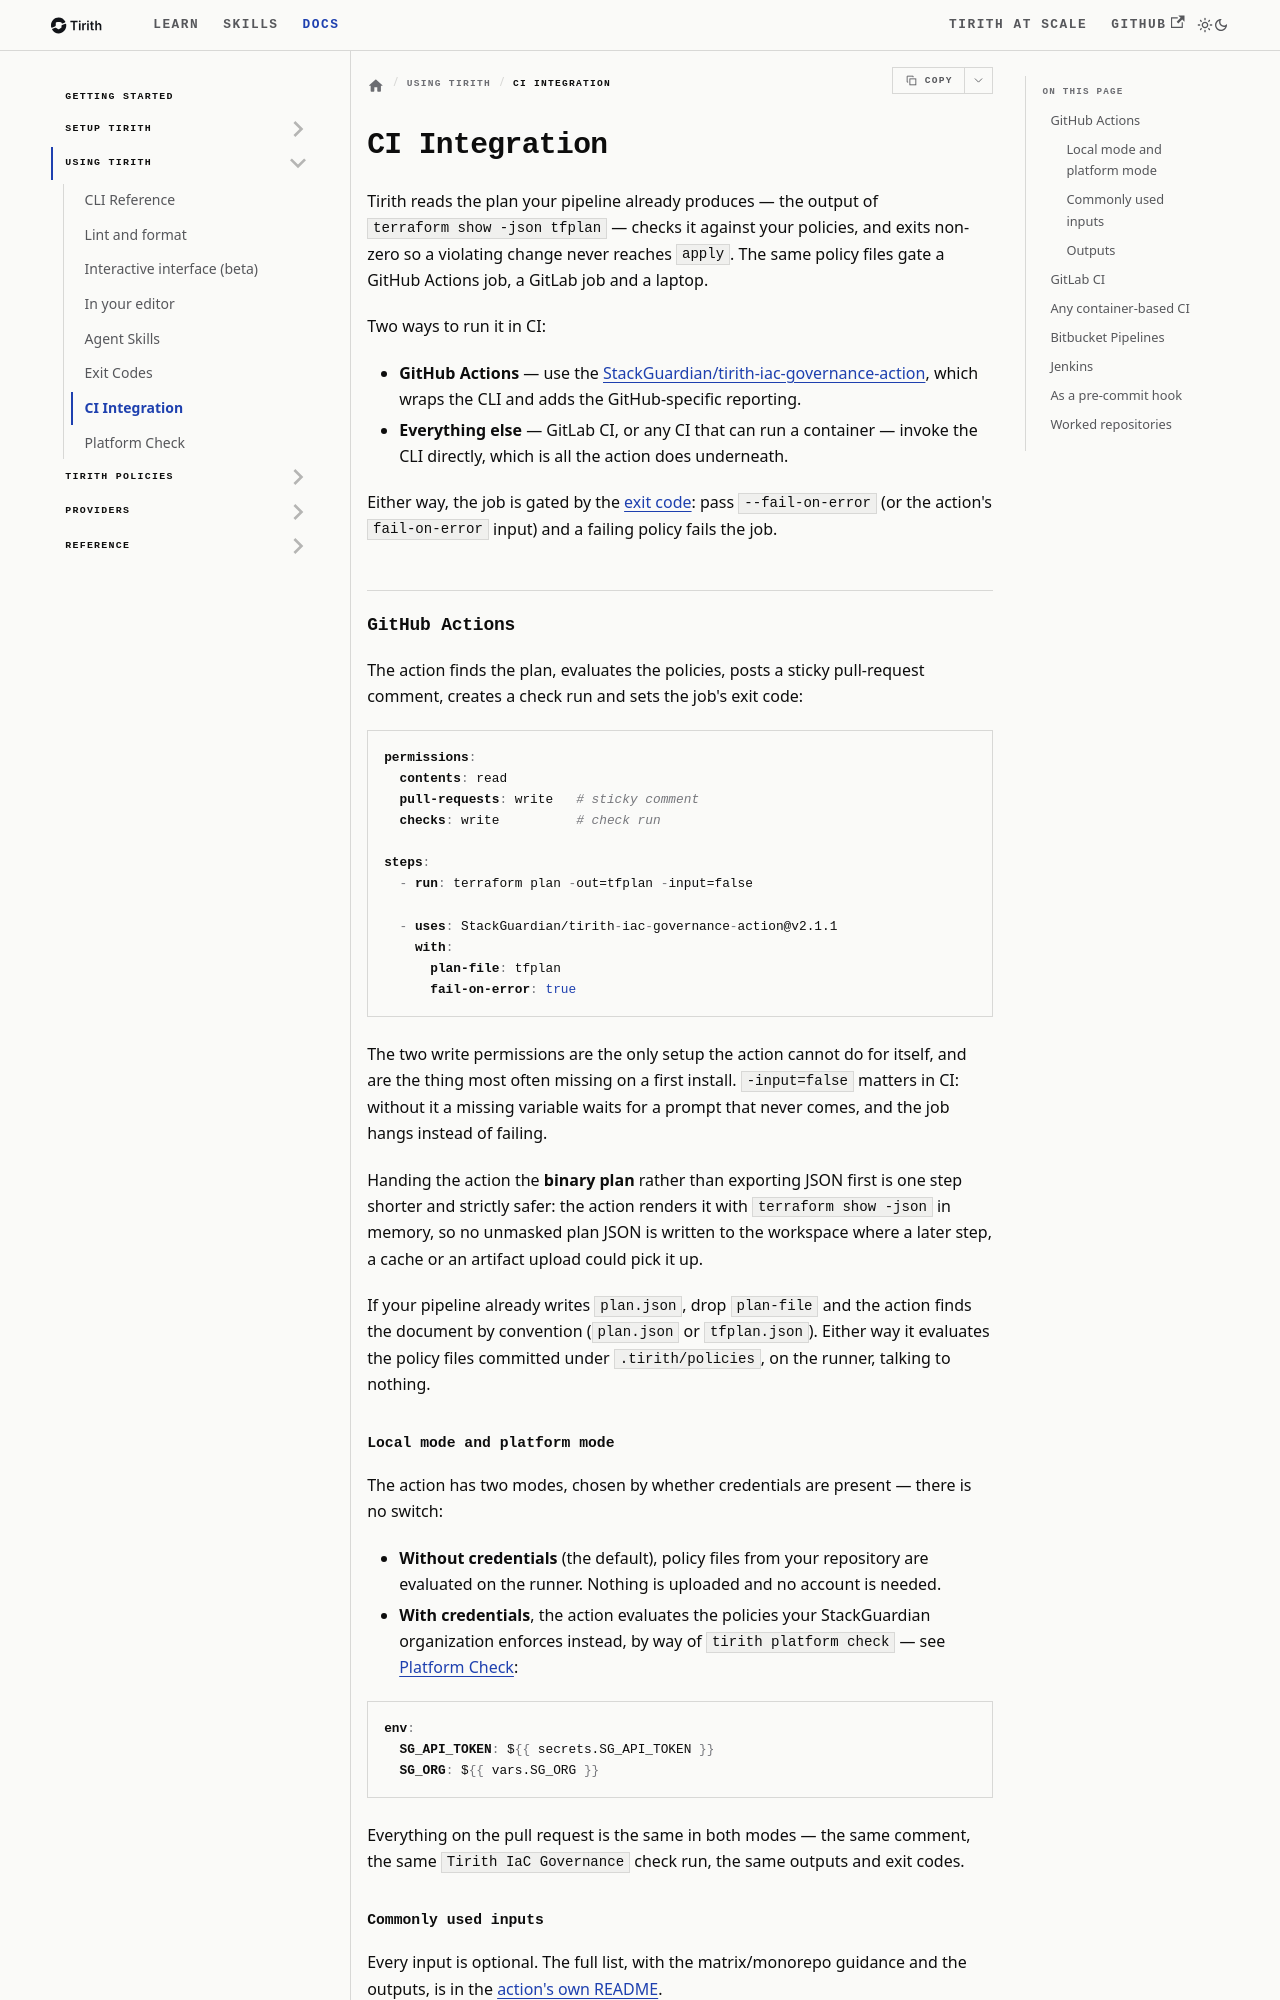

repository: StackGuardian/tirith · page: docs/tirith-usage/ci-integration/index.html · generator: docusaurus

# CI Integration

Source: https://stackguardian.github.io/tirith/docs/tirith-usage/ci-integration/
Summary: Running Tirith in GitHub Actions, GitLab CI, Bitbucket Pipelines, Jenkins, or any container-based CI, plus a pre-commit hook.

Tirith reads the plan your pipeline already produces — the output of
`terraform show -json tfplan` — checks it against your policies, and exits non-zero so a violating
change never reaches `apply`. The same policy files gate a GitHub Actions job, a GitLab job and a
laptop.

Two ways to run it in CI:

- **GitHub Actions** — use the
  [StackGuardian/tirith-iac-governance-action](https://github.com/StackGuardian/tirith-iac-governance-action),
  which wraps the CLI and adds the GitHub-specific reporting.
- **Everything else** — GitLab CI, or any CI that can run a container — invoke the CLI directly,
  which is all the action does underneath.

Either way, the job is gated by the [exit code](exit-codes.md): pass `--fail-on-error` (or the
action's `fail-on-error` input) and a failing policy fails the job.

## GitHub Actions

The action finds the plan, evaluates the policies, posts a sticky pull-request comment, creates a
check run and sets the job's exit code:

```yaml
permissions:
  contents: read
  pull-requests: write   # sticky comment
  checks: write          # check run

steps:
  - run: terraform plan -out=tfplan -input=false

  - uses: StackGuardian/tirith-iac-governance-action@v2.1.1
    with:
      plan-file: tfplan
      fail-on-error: true
```

The two write permissions are the only setup the action cannot do for itself, and are the thing
most often missing on a first install. `-input=false` matters in CI: without it a missing variable
waits for a prompt that never comes, and the job hangs instead of failing.

Handing the action the **binary plan** rather than exporting JSON first is one step shorter and
strictly safer: the action renders it with `terraform show -json` in memory, so no unmasked plan
JSON is written to the workspace where a later step, a cache or an artifact upload could pick it
up.

If your pipeline already writes `plan.json`, drop `plan-file` and the action finds the document by
convention (`plan.json` or `tfplan.json`). Either way it evaluates the policy files committed under
`.tirith/policies`, on the runner, talking to nothing.
